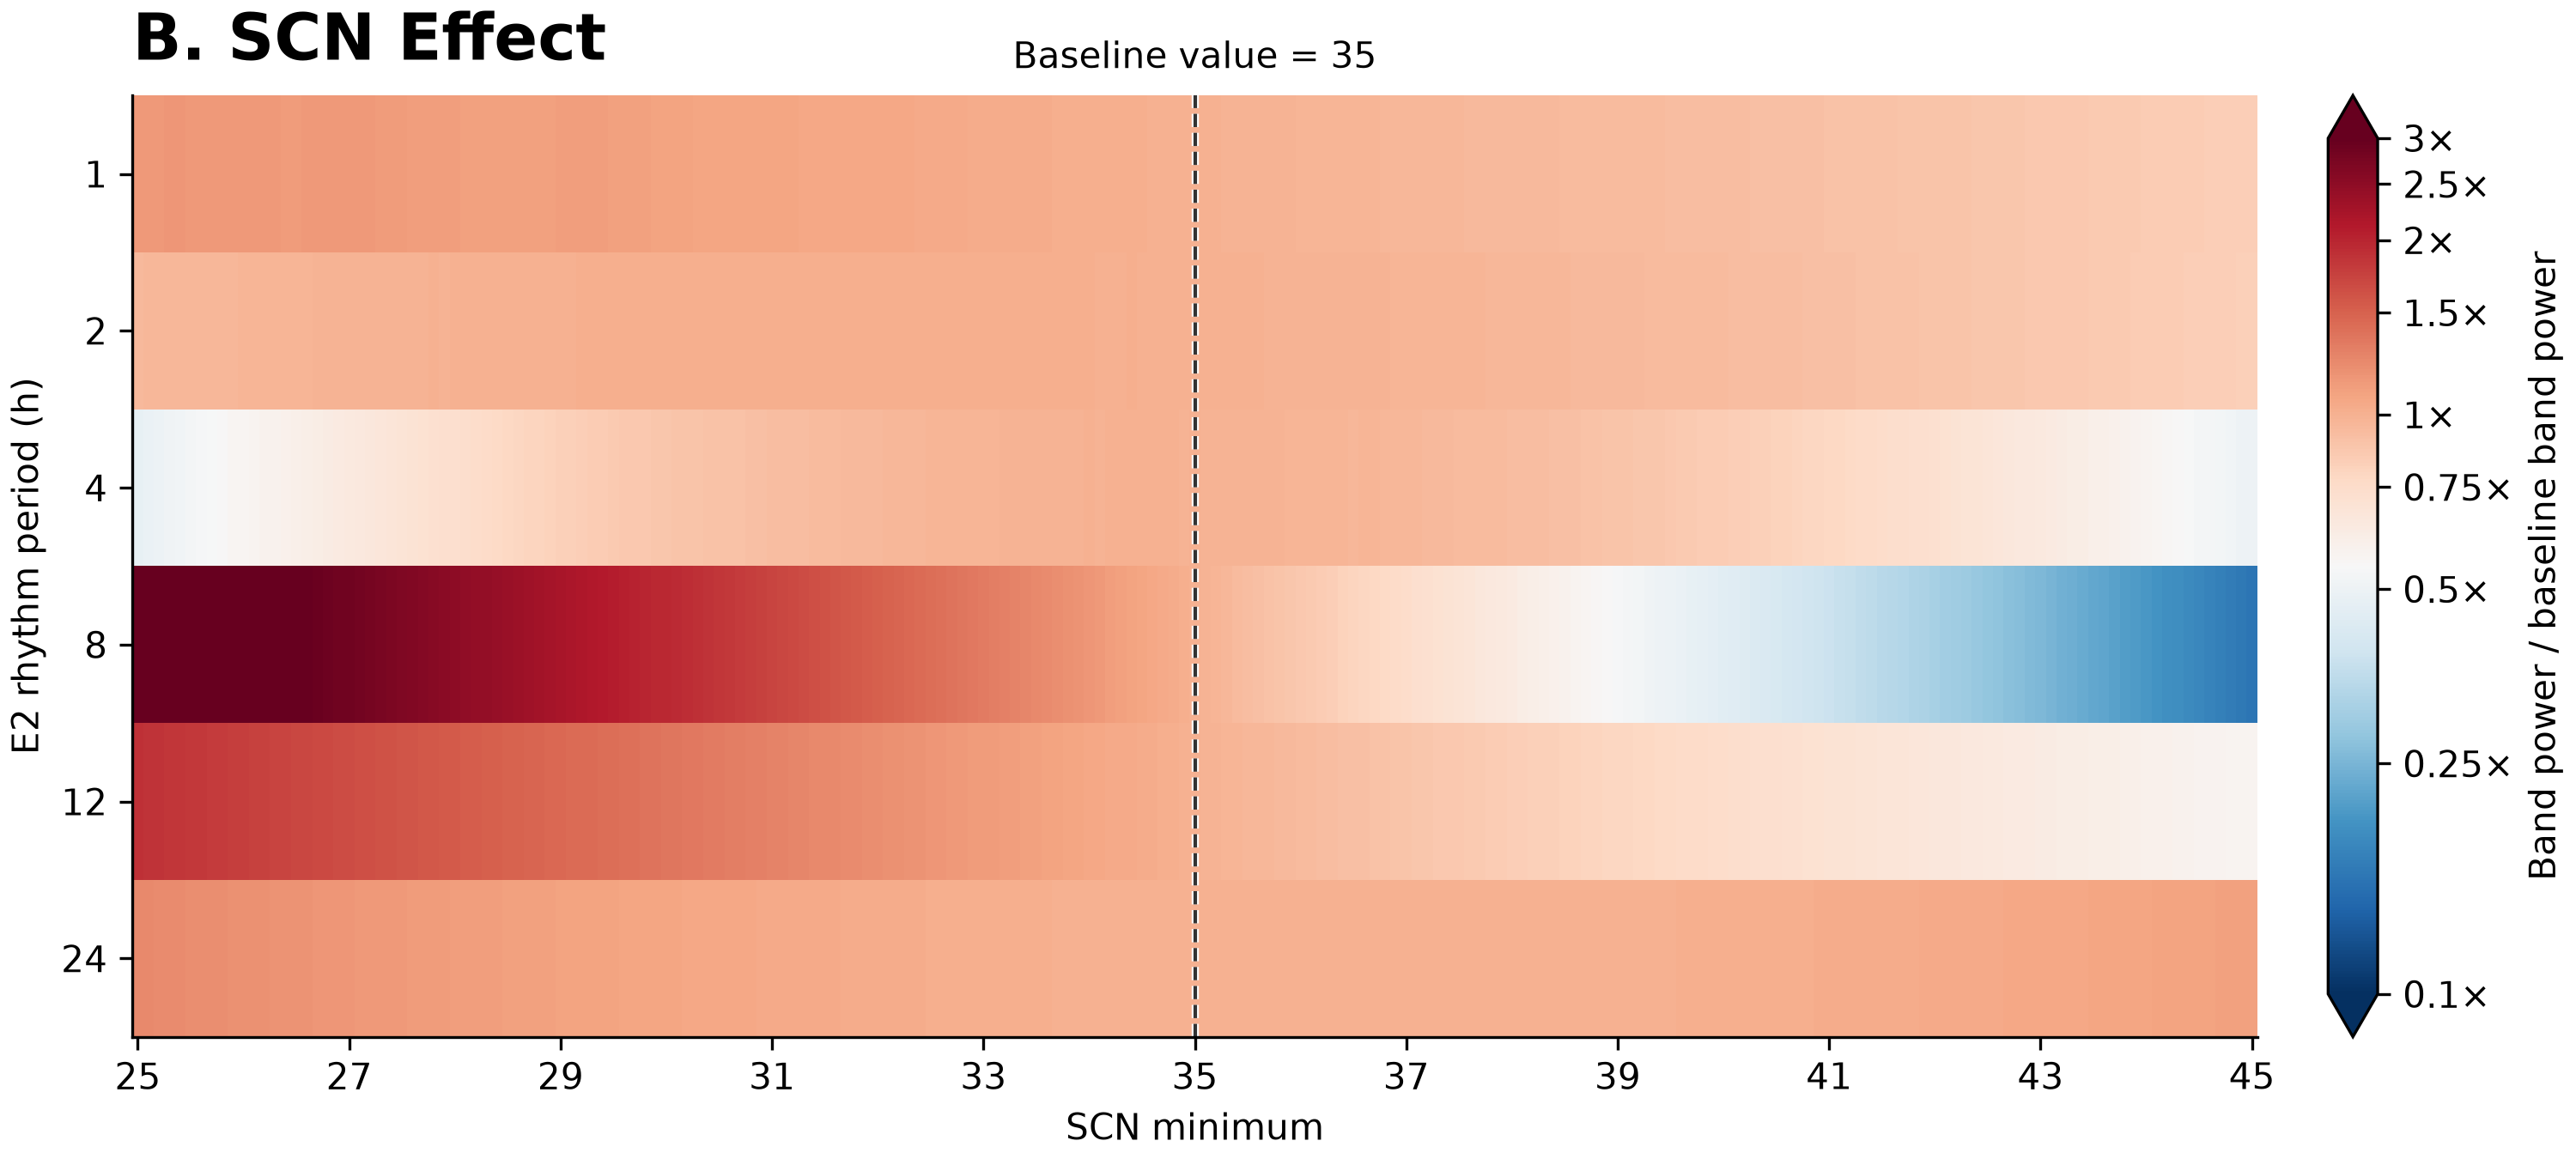

Recreate this plot in Python.
"""Sweep SCN minima from 25 to 45 in 0.1 steps and plot E2 band power.

Use 618 seven-minute samples starting at 08:00 after a 96-hour warmup.
"""

from pathlib import Path

import matplotlib

matplotlib.use("Agg")
import matplotlib.pyplot as plt
from matplotlib.colors import LogNorm
from matplotlib.patheffects import withStroke
import numpy as np

from MODEL import REFERENCE, simulate_endocrine
from rhythm_fft import PERIODS, band_power, fft_power


HERE = Path(__file__).resolve().parent
SCN_DEFAULT = REFERENCE["scn_min"]
MINIMA = np.linspace(25, 45, 201)
COLOR_TICKS = (0.1, 0.25, 0.5, 0.75, 1, 1.5, 2, 2.5, 3)


def main():
    samples = simulate_endocrine(for_fft=True, output_h=72, scn_min=MINIMA)
    periods, bin_power = fft_power(samples)
    power = band_power(periods, bin_power)
    fold = power / power[MINIMA == SCN_DEFAULT]

    ticks = np.arange(25, 46, 2)
    rows = np.arange(len(PERIODS))
    low, high = COLOR_TICKS[0], COLOR_TICKS[-1]
    fig, ax = plt.subplots(figsize=(10, 4.5), layout="constrained")
    ax.spines[["top", "right"]].set_visible(False)
    ax.set_title("B. SCN Effect", loc="left", fontsize=18, fontweight="bold", pad=10)
    mesh = ax.pcolormesh(
        MINIMA, rows, fold.T, shading="nearest", cmap="RdBu_r",
        norm=LogNorm(vmin=low, vmax=high),
    )
    ax.set_yticks(rows, [f"{period:g}" for period in PERIODS])
    ax.set_xticks(ticks, [f"{tick:g}" for tick in ticks])
    ax.set(ylim=(len(PERIODS) - 0.5, -0.5),
           xlabel="SCN minimum", ylabel="E2 rhythm period (h)")
    ax.axvline(SCN_DEFAULT, color="#333333", linestyle="--", linewidth=1,
               path_effects=[withStroke(linewidth=2, foreground="white")])
    ax.text(SCN_DEFAULT, 1.02, f"Baseline value = {SCN_DEFAULT:g}",
            transform=ax.get_xaxis_transform(), ha="center", va="bottom")

    bar = fig.colorbar(mesh, ax=ax, extend="both", pad=0.025, aspect=19, ticks=COLOR_TICKS)
    bar.ax.set_yticklabels([f"{tick:g}\u00d7" for tick in COLOR_TICKS])
    bar.minorticks_off()
    bar.set_label("Band power / baseline band power")
    fig.savefig(HERE / "scn_minimum_rhythm_heatmap.png", dpi=300)
    plt.close(fig)


if __name__ == "__main__":
    main()
